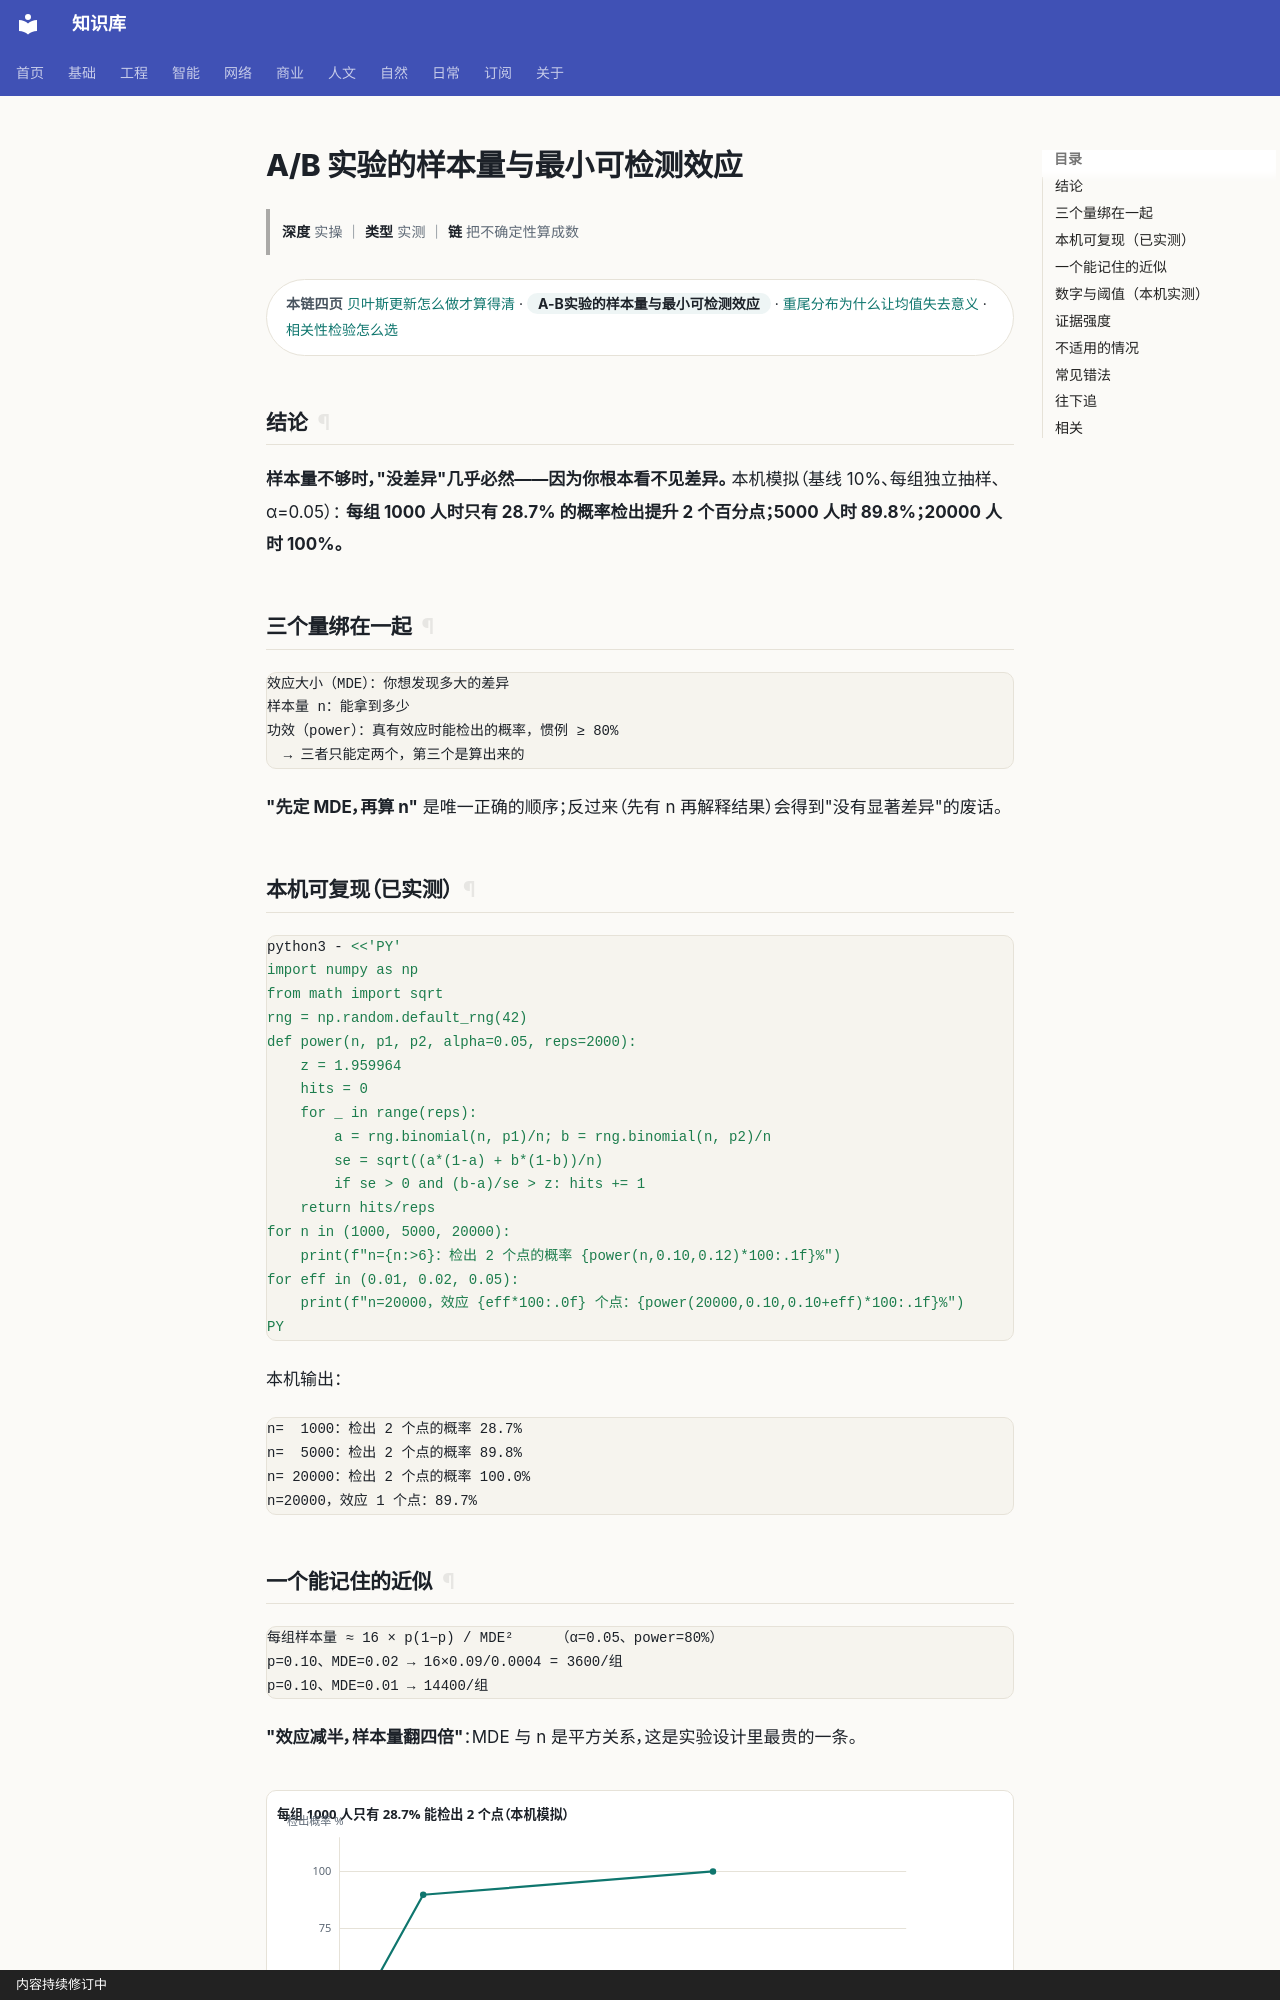

repository: gh503/kb · page: 基础/概率论/A-B实验的样本量与最小可检测效应/index.html · generator: mkdocs · copyright: 内容持续修订中

# A/B 实验的样本量与最小可检测效应

> **深度** 实操 ｜ **类型** 实测 ｜ **链** 把不确定性算成数

<div class="kb-chain" markdown>
<span class="kb-chain__label">本链四页</span> [贝叶斯更新怎么做才算得清](贝叶斯更新怎么做才算得清.md) · <span class="kb-chain__now">A-B实验的样本量与最小可检测效应</span> · [重尾分布为什么让均值失去意义](重尾分布为什么让均值失去意义.md) · [相关性检验怎么选](相关性检验怎么选.md)
</div>


## 结论

**样本量不够时，"没差异"几乎必然——因为你根本看不见差异。**
本机模拟（基线 10%、每组独立抽样、α=0.05）：
**每组 1000 人时只有 28.7% 的概率检出提升 2 个百分点；5000 人时 89.8%；20000 人时 100%。**

## 三个量绑在一起

```text
效应大小（MDE）：你想发现多大的差异
样本量 n：能拿到多少
功效（power）：真有效应时能检出的概率，惯例 ≥ 80%
  → 三者只能定两个，第三个是算出来的
```

**"先定 MDE，再算 n"** 是唯一正确的顺序；反过来（先有 n 再解释结果）会得到"没有显著差异"的废话。

## 本机可复现（已实测）

```bash
python3 - <<'PY'
import numpy as np
from math import sqrt
rng = np.random.default_rng(42)
def power(n, p1, p2, alpha=0.05, reps=2000):
    z = 1.959964
    hits = 0
    for _ in range(reps):
        a = rng.binomial(n, p1)/n; b = rng.binomial(n, p2)/n
        se = sqrt((a*(1-a) + b*(1-b))/n)
        if se > 0 and (b-a)/se > z: hits += 1
    return hits/reps
for n in (1000, 5000, 20000):
    print(f"n={n:>6}：检出 2 个点的概率 {power(n,0.10,0.12)*100:.1f}%")
for eff in (0.01, 0.02, 0.05):
    print(f"n=20000，效应 {eff*100:.0f} 个点：{power(20000,0.10,0.10+eff)*100:.1f}%")
PY
```

本机输出：

```text
n=  1000：检出 2 个点的概率 28.7%
n=  5000：检出 2 个点的概率 89.8%
n= 20000：检出 2 个点的概率 100.0%
n=20000，效应 1 个点：89.7%
```
